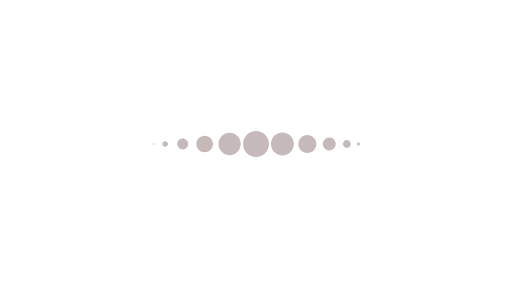
t = 0.00 s
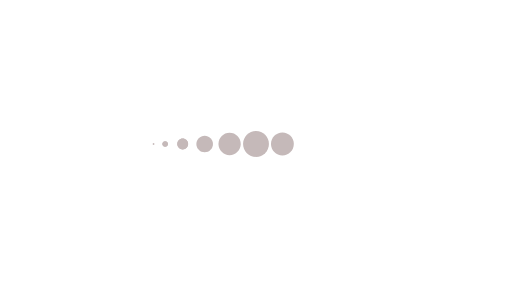
t = 1.00 s
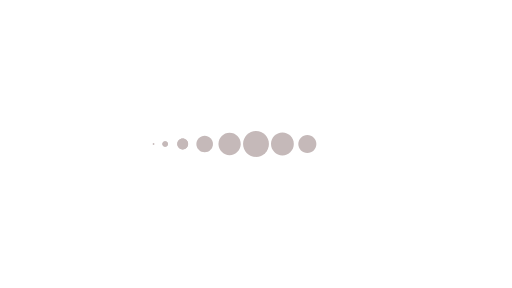
t = 2.00 s
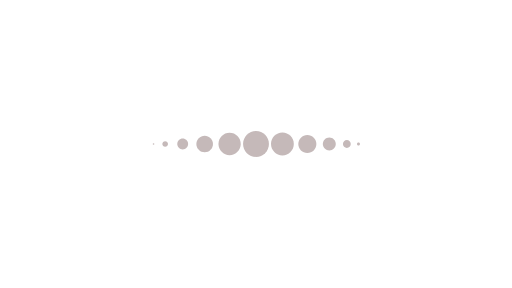
t = 3.00 s
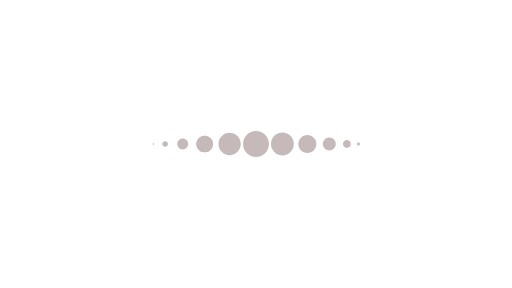
t = 4.00 s
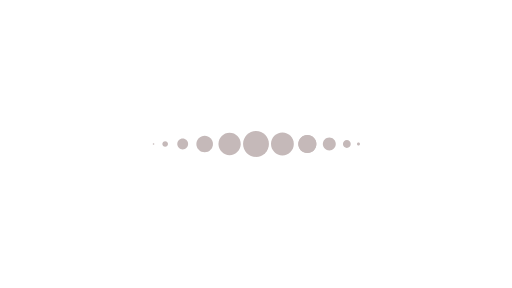
t = 5.00 s

The animated SVG that drew these frames (rendered in a browser with its animation timeline set to each time). Animation: 26 SMIL elements (animateTransform=26); one cycle of 6.00 s, repeats indefinitely.

<?xml version="1.0" encoding="utf-8"?><svg fill="none" viewBox="0 0 3840 2160" xmlns="http://www.w3.org/2000/svg"><defs /><g id="20_load_faster Outlines 13"><g transform="translate(2720,1080)"><animateTransform repeatCount="indefinite" type="translate" attributeName="transform" dur="3s" begin="0s" calcMode="spline" values="1120 1080; 2720 1080" keyTimes="0; 1" keySplines="0.333 0 0.667 1" fill="freeze" /><g transform="scale(0,0)"><animateTransform repeatCount="indefinite" type="scale" attributeName="transform" dur="3s" begin="0s" calcMode="spline" values="0 0; 1 1; 0 0" keyTimes="0; 0.5; 1" keySplines="0.333 0 0.833 1; 0.167 0 0.833 1" fill="freeze" /><g transform="translate(-1920,-1080)"><g id="Group 1" transform="matrix(1,0,0,1,1920,1080)"><path fill="#c5b9b9" fill-opacity="1" d="M97.043,0C97.043,53.596,53.595,97.043,0,97.043C-53.596,97.043,-97.044,53.596,-97.044,0C-97.044,-53.596,-53.596,-97.043,0,-97.043C53.595,-97.043,97.043,-53.596,97.043,0Z" /></g></g></g></g></g><g id="20_load_faster Outlines 14"><g transform="translate(2688.476,1080)"><animateTransform repeatCount="indefinite" type="translate" attributeName="transform" dur="3s" begin="0.25s" calcMode="spline" values="1120 1080; 2720 1080" keyTimes="0; 1" keySplines="0.333 0 0.667 1" fill="freeze" /><g transform="scale(0.118,0.118)"><animateTransform repeatCount="indefinite" type="scale" attributeName="transform" dur="3s" begin="0.25s" calcMode="spline" values="0 0; 1 1; 0 0" keyTimes="0; 0.5; 1" keySplines="0.333 0 0.833 1; 0.167 0 0.833 1" fill="freeze" /><g transform="translate(-1920,-1080)"><g id="Group 1" transform="matrix(1,0,0,1,1920,1080)"><path fill="#c5b9b9" fill-opacity="1" d="M97.043,0C97.043,53.596,53.595,97.043,0,97.043C-53.596,97.043,-97.044,53.596,-97.044,0C-97.044,-53.596,-53.596,-97.043,0,-97.043C53.595,-97.043,97.043,-53.596,97.043,0Z" /></g></g></g></g></g><g id="20_load_faster Outlines 15"><g transform="translate(2601.364,1080)"><animateTransform repeatCount="indefinite" type="translate" attributeName="transform" dur="3s" begin="0.5s" calcMode="spline" values="1120 1080; 2720 1080" keyTimes="0; 1" keySplines="0.333 0 0.667 1" fill="freeze" /><g transform="scale(0.302,0.302)"><animateTransform repeatCount="indefinite" type="scale" attributeName="transform" dur="3s" begin="0.5s" calcMode="spline" values="0 0; 1 1; 0 0" keyTimes="0; 0.5; 1" keySplines="0.333 0 0.833 1; 0.167 0 0.833 1" fill="freeze" /><g transform="translate(-1920,-1080)"><g id="Group 1" transform="matrix(1,0,0,1,1920,1080)"><path fill="#c5b9b9" fill-opacity="1" d="M97.043,0C97.043,53.596,53.595,97.043,0,97.043C-53.596,97.043,-97.044,53.596,-97.044,0C-97.044,-53.596,-53.596,-97.043,0,-97.043C53.595,-97.043,97.043,-53.596,97.043,0Z" /></g></g></g></g></g><g id="20_load_faster Outlines 16"><g transform="translate(2469.839,1080)"><animateTransform repeatCount="indefinite" type="translate" attributeName="transform" dur="3s" begin="0.75s" calcMode="spline" values="1120 1080; 2720 1080" keyTimes="0; 1" keySplines="0.333 0 0.667 1" fill="freeze" /><g transform="scale(0.5,0.5)"><animateTransform repeatCount="indefinite" type="scale" attributeName="transform" dur="3s" begin="0.75s" calcMode="spline" values="0 0; 1 1; 0 0" keyTimes="0; 0.5; 1" keySplines="0.333 0 0.833 1; 0.167 0 0.833 1" fill="freeze" /><g transform="translate(-1920,-1080)"><g id="Group 1" transform="matrix(1,0,0,1,1920,1080)"><path fill="#c5b9b9" fill-opacity="1" d="M97.043,0C97.043,53.596,53.595,97.043,0,97.043C-53.596,97.043,-97.044,53.596,-97.044,0C-97.044,-53.596,-53.596,-97.043,0,-97.043C53.595,-97.043,97.043,-53.596,97.043,0Z" /></g></g></g></g></g><g id="20_load_faster Outlines 17"><g transform="translate(2305.035,1080)"><animateTransform repeatCount="indefinite" type="translate" attributeName="transform" dur="3s" begin="1s" calcMode="spline" values="1120 1080; 2720 1080" keyTimes="0; 1" keySplines="0.333 0 0.667 1" fill="freeze" /><g transform="scale(0.698,0.698)"><animateTransform repeatCount="indefinite" type="scale" attributeName="transform" dur="3s" begin="1s" calcMode="spline" values="0 0; 1 1; 0 0" keyTimes="0; 0.5; 1" keySplines="0.333 0 0.833 1; 0.167 0 0.833 1" fill="freeze" /><g transform="translate(-1920,-1080)"><g id="Group 1" transform="matrix(1,0,0,1,1920,1080)"><path fill="#c5b9b9" fill-opacity="1" d="M97.043,0C97.043,53.596,53.595,97.043,0,97.043C-53.596,97.043,-97.044,53.596,-97.044,0C-97.044,-53.596,-53.596,-97.043,0,-97.043C53.595,-97.043,97.043,-53.596,97.043,0Z" /></g></g></g></g></g><g id="20_load_faster Outlines 18"><g transform="translate(2118.061,1080)"><animateTransform repeatCount="indefinite" type="translate" attributeName="transform" dur="3s" begin="1.25s" calcMode="spline" values="1120 1080; 2720 1080" keyTimes="0; 1" keySplines="0.333 0 0.667 1" fill="freeze" /><g transform="scale(0.882,0.882)"><animateTransform repeatCount="indefinite" type="scale" attributeName="transform" dur="3s" begin="1.25s" calcMode="spline" values="0 0; 1 1; 0 0" keyTimes="0; 0.5; 1" keySplines="0.333 0 0.833 1; 0.167 0 0.833 1" fill="freeze" /><g transform="translate(-1920,-1080)"><g id="Group 1" transform="matrix(1,0,0,1,1920,1080)"><path fill="#c5b9b9" fill-opacity="1" d="M97.043,0C97.043,53.596,53.595,97.043,0,97.043C-53.596,97.043,-97.044,53.596,-97.044,0C-97.044,-53.596,-53.596,-97.043,0,-97.043C53.595,-97.043,97.043,-53.596,97.043,0Z" /></g></g></g></g></g><g id="20_load_faster Outlines 19"><g transform="translate(1920.007,1080)"><animateTransform repeatCount="indefinite" type="translate" attributeName="transform" dur="3s" begin="1.5s" calcMode="spline" values="1120 1080; 2720 1080" keyTimes="0; 1" keySplines="0.333 0 0.667 1" fill="freeze" /><g transform="scale(1,1)"><animateTransform repeatCount="indefinite" type="scale" attributeName="transform" dur="3s" begin="1.5s" calcMode="spline" values="0 0; 1 1; 0 0" keyTimes="0; 0.5; 1" keySplines="0.333 0 0.833 1; 0.167 0 0.833 1" fill="freeze" /><g transform="translate(-1920,-1080)"><g id="Group 1" transform="matrix(1,0,0,1,1920,1080)"><path fill="#c5b9b9" fill-opacity="1" d="M97.043,0C97.043,53.596,53.595,97.043,0,97.043C-53.596,97.043,-97.044,53.596,-97.044,0C-97.044,-53.596,-53.596,-97.043,0,-97.043C53.595,-97.043,97.043,-53.596,97.043,0Z" /></g></g></g></g></g><g id="20_load_faster Outlines 20"><g transform="translate(1721.952,1080)"><animateTransform repeatCount="indefinite" type="translate" attributeName="transform" dur="3s" begin="1.75s" calcMode="spline" values="1120 1080; 2720 1080" keyTimes="0; 1" keySplines="0.333 0 0.667 1" fill="freeze" /><g transform="scale(0.86,0.86)"><animateTransform repeatCount="indefinite" type="scale" attributeName="transform" dur="3s" begin="1.75s" calcMode="spline" values="0 0; 1 1; 0 0" keyTimes="0; 0.5; 1" keySplines="0.333 0 0.833 1; 0.167 0 0.833 1" fill="freeze" /><g transform="translate(-1920,-1080)"><g id="Group 1" transform="matrix(1,0,0,1,1920,1080)"><path fill="#c5b9b9" fill-opacity="1" d="M97.043,0C97.043,53.596,53.595,97.043,0,97.043C-53.596,97.043,-97.044,53.596,-97.044,0C-97.044,-53.596,-53.596,-97.043,0,-97.043C53.595,-97.043,97.043,-53.596,97.043,0Z" /></g></g></g></g></g><g id="20_load_faster Outlines 21"><g transform="translate(1534.977,1080)"><animateTransform repeatCount="indefinite" type="translate" attributeName="transform" dur="3s" begin="2s" calcMode="spline" values="1120 1080; 2720 1080" keyTimes="0; 1" keySplines="0.333 0 0.667 1" fill="freeze" /><g transform="scale(0.641,0.641)"><animateTransform repeatCount="indefinite" type="scale" attributeName="transform" dur="3s" begin="2s" calcMode="spline" values="0 0; 1 1; 0 0" keyTimes="0; 0.5; 1" keySplines="0.333 0 0.833 1; 0.167 0 0.833 1" fill="freeze" /><g transform="translate(-1920,-1080)"><g id="Group 1" transform="matrix(1,0,0,1,1920,1080)"><path fill="#c5b9b9" fill-opacity="1" d="M97.043,0C97.043,53.596,53.595,97.043,0,97.043C-53.596,97.043,-97.044,53.596,-97.044,0C-97.044,-53.596,-53.596,-97.043,0,-97.043C53.595,-97.043,97.043,-53.596,97.043,0Z" /></g></g></g></g></g><g id="20_load_faster Outlines 22"><g transform="translate(1370.171,1080)"><animateTransform repeatCount="indefinite" type="translate" attributeName="transform" dur="3s" begin="2.25s" calcMode="spline" values="1120 1080; 2720 1080" keyTimes="0; 1" keySplines="0.333 0 0.667 1" fill="freeze" /><g transform="scale(0.418,0.418)"><animateTransform repeatCount="indefinite" type="scale" attributeName="transform" dur="3s" begin="2.25s" calcMode="spline" values="0 0; 1 1; 0 0" keyTimes="0; 0.5; 1" keySplines="0.333 0 0.833 1; 0.167 0 0.833 1" fill="freeze" /><g transform="translate(-1920,-1080)"><g id="Group 1" transform="matrix(1,0,0,1,1920,1080)"><path fill="#c5b9b9" fill-opacity="1" d="M97.043,0C97.043,53.596,53.595,97.043,0,97.043C-53.596,97.043,-97.044,53.596,-97.044,0C-97.044,-53.596,-53.596,-97.043,0,-97.043C53.595,-97.043,97.043,-53.596,97.043,0Z" /></g></g></g></g></g><g id="20_load_faster Outlines 23"><g transform="translate(1238.643,1080)"><animateTransform repeatCount="indefinite" type="translate" attributeName="transform" dur="3s" begin="2.5s" calcMode="spline" values="1120 1080; 2720 1080" keyTimes="0; 1" keySplines="0.333 0 0.667 1" fill="freeze" /><g transform="scale(0.218,0.218)"><animateTransform repeatCount="indefinite" type="scale" attributeName="transform" dur="3s" begin="2.5s" calcMode="spline" values="0 0; 1 1; 0 0" keyTimes="0; 0.5; 1" keySplines="0.333 0 0.833 1; 0.167 0 0.833 1" fill="freeze" /><g transform="translate(-1920,-1080)"><g id="Group 1" transform="matrix(1,0,0,1,1920,1080)"><path fill="#c5b9b9" fill-opacity="1" d="M97.043,0C97.043,53.596,53.595,97.043,0,97.043C-53.596,97.043,-97.044,53.596,-97.044,0C-97.044,-53.596,-53.596,-97.043,0,-97.043C53.595,-97.043,97.043,-53.596,97.043,0Z" /></g></g></g></g></g><g id="20_load_faster Outlines 24"><g transform="translate(1151.529,1080)"><animateTransform repeatCount="indefinite" type="translate" attributeName="transform" dur="3s" begin="2.75s" calcMode="spline" values="1120 1080; 2720 1080" keyTimes="0; 1" keySplines="0.333 0 0.667 1" fill="freeze" /><g transform="scale(0.066,0.066)"><animateTransform repeatCount="indefinite" type="scale" attributeName="transform" dur="3s" begin="2.75s" calcMode="spline" values="0 0; 1 1; 0 0" keyTimes="0; 0.5; 1" keySplines="0.333 0 0.833 1; 0.167 0 0.833 1" fill="freeze" /><g transform="translate(-1920,-1080)"><g id="Group 1" transform="matrix(1,0,0,1,1920,1080)"><path fill="#c5b9b9" fill-opacity="1" d="M97.043,0C97.043,53.596,53.595,97.043,0,97.043C-53.596,97.043,-97.044,53.596,-97.044,0C-97.044,-53.596,-53.596,-97.043,0,-97.043C53.595,-97.043,97.043,-53.596,97.043,0Z" /></g></g></g></g></g><g id="20_load_faster Outlines 25"><g transform="translate(1120,1080)"><animateTransform repeatCount="indefinite" type="translate" attributeName="transform" dur="3s" begin="3s" calcMode="spline" values="1120 1080; 2720 1080" keyTimes="0; 1" keySplines="0.333 0 0.667 1" fill="freeze" /><g transform="scale(0,0)"><animateTransform repeatCount="indefinite" type="scale" attributeName="transform" dur="3s" begin="3s" calcMode="spline" values="0 0; 1 1; 0 0" keyTimes="0; 0.5; 1" keySplines="0.333 0 0.833 1; 0.167 0 0.833 1" fill="freeze" /><g transform="translate(-1920,-1080)"><g id="Group 1" transform="matrix(1,0,0,1,1920,1080)"><path fill="#c5b9b9" fill-opacity="1" d="M97.043,0C97.043,53.596,53.595,97.043,0,97.043C-53.596,97.043,-97.044,53.596,-97.044,0C-97.044,-53.596,-53.596,-97.043,0,-97.043C53.595,-97.043,97.043,-53.596,97.043,0Z" /></g></g></g></g></g></svg>
